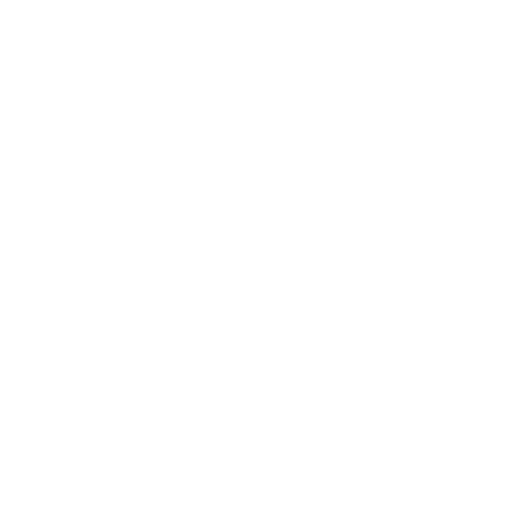
t = 0.00 s
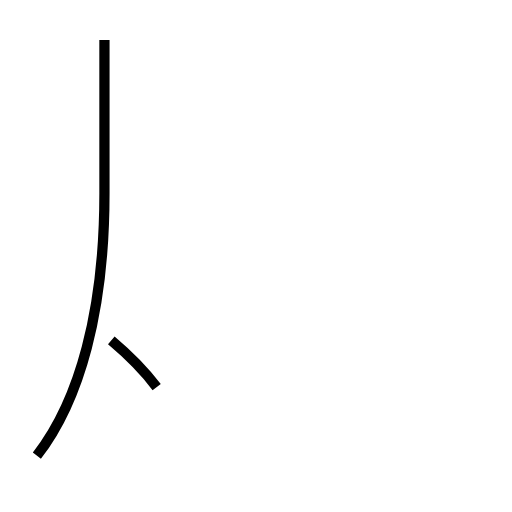
t = 1.45 s
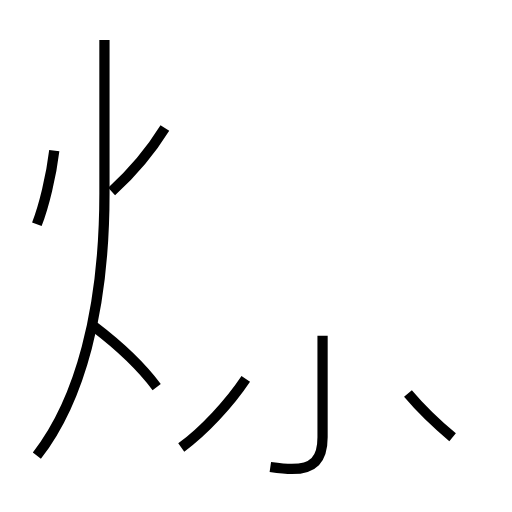
t = 2.95 s
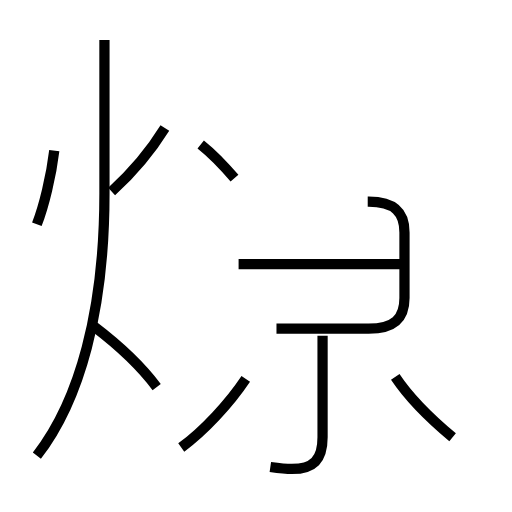
t = 4.41 s
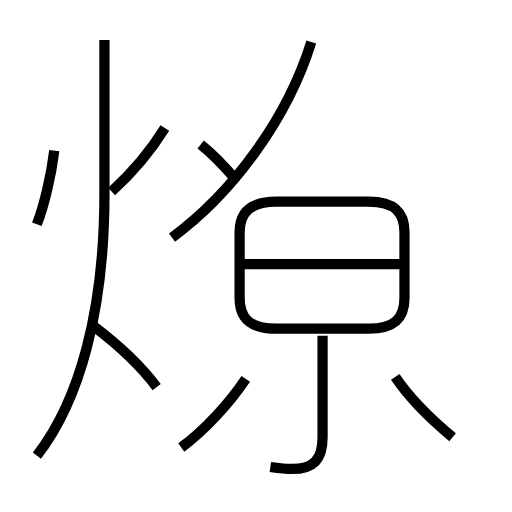
t = 5.91 s
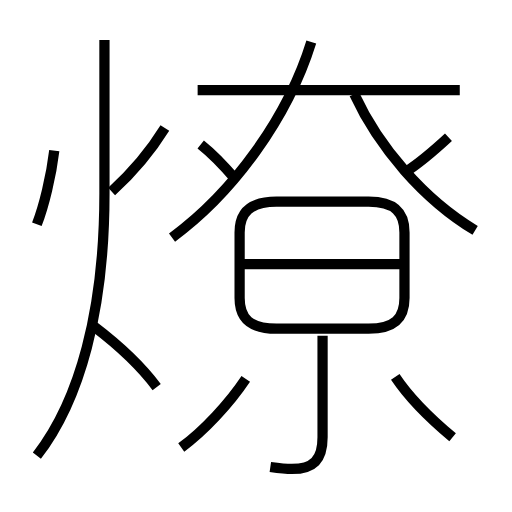
t = 7.38 s

The animated SVG that drew these frames (rendered in a browser with its animation timeline set to each time). Animation: 14 SMIL elements (animate=14); one cycle of 7.38 s.

<?xml version='1.0' encoding='utf-8'?>
<svg viewBox="0.0 -6.0 50.0 50.0" version="1.1" xmlns="http://www.w3.org/2000/svg"><rect x="-1000" y="-1000" width="2000" height="2000" stroke="white" fill="white" /><g style="fill:none;stroke:#000000;stroke-width:1"><path d="M 3.6 0.5 C 7.8 -4.9 10.2 -13.7 10.2 -25.1 L 10.2 -40.1 " transform="translate(0.0 38.0)" stroke-dasharray="41.88969861437337" stroke-dashoffset="41.88969861437337"><animate attributeName="stroke-dashoffset" from="41.88969861437337" to="0" dur="1.2566909584312012s" begin="0s; anim_end.end" fill="freeze" id="anim0" /></path><path d="M 15.3 -6.2 C 13.8 -8.2 11.7 -10.2 9.2 -12.1 " transform="translate(0.0 38.0)" stroke-dasharray="8.51281256241557" stroke-dashoffset="8.51281256241557"><animate attributeName="stroke-dashoffset" from="8.51281256241557" to="0" dur="0.2553843768724671s" begin="anim0.end" fill="freeze" id="anim1" /></path><path d="M 17.7 -0.3 C 19.9 -1.9 22.4 -4.6 24.0 -7.0 " transform="translate(0.0 38.0)" stroke-dasharray="9.237918296170843" stroke-dashoffset="9.237918296170843"><animate attributeName="stroke-dashoffset" from="9.237918296170843" to="0" dur="0.27713754888512526s" begin="anim1.end" fill="freeze" id="anim2" /></path><path d="M 3.6 -22.1 C 4.3 -23.9 5.0 -26.8 5.3 -29.3 " transform="translate(0.0 38.0)" stroke-dasharray="7.414100147452829" stroke-dashoffset="7.414100147452829"><animate attributeName="stroke-dashoffset" from="7.414100147452829" to="0" dur="0.22242300442358487s" begin="anim2.end" fill="freeze" id="anim3" /></path><path d="M 26.4 1.6 C 27.1 1.7 27.8 1.8 28.5 1.8 C 30.6 1.8 31.5 0.9 31.5 -1.3 L 31.5 -11.2 " transform="translate(0.0 38.0)" stroke-dasharray="17.01895538142283" stroke-dashoffset="17.01895538142283"><animate attributeName="stroke-dashoffset" from="17.01895538142283" to="0" dur="0.5105686614426849s" begin="anim3.end" fill="freeze" id="anim4" /></path><path d="M 10.9 -25.3 C 13.1 -27.3 14.8 -29.4 16.1 -31.5 " transform="translate(0.0 38.0)" stroke-dasharray="8.118312814783751" stroke-dashoffset="8.118312814783751"><animate attributeName="stroke-dashoffset" from="8.118312814783751" to="0" dur="0.2435493844435125s" begin="anim4.end" fill="freeze" id="anim5" /></path><path d="M 44.2 -1.3 C 42.4 -2.8 40.0 -5.1 38.6 -7.2 " transform="translate(0.0 38.0)" stroke-dasharray="8.158914186070076" stroke-dashoffset="8.158914186070076"><animate attributeName="stroke-dashoffset" from="8.158914186070076" to="0" dur="0.24476742558210227s" begin="anim5.end" fill="freeze" id="anim6" /></path><path d="M 22.9 -26.6 C 21.8 -27.9 20.6 -29.1 19.6 -29.9 " transform="translate(0.0 38.0)" stroke-dasharray="4.673523666175872" stroke-dashoffset="4.673523666175872"><animate attributeName="stroke-dashoffset" from="4.673523666175872" to="0" dur="0.14020570998527615s" begin="anim6.end" fill="freeze" id="anim7" /></path><path d="M 39.1 -18.2 L 23.3 -18.2 " transform="translate(0.0 38.0)" stroke-dasharray="15.8" stroke-dashoffset="15.8"><animate attributeName="stroke-dashoffset" from="15.8" to="0" dur="0.474s" begin="anim7.end" fill="freeze" id="anim8" /></path><path d="M 27.0 -11.9 L 36.0 -11.9 C 38.5 -11.9 39.5 -12.9 39.5 -14.9 L 39.5 -21.3 C 39.5 -23.2 38.6 -24.3 36.0 -24.3 L 27.0 -24.3 C 24.4 -24.3 23.4 -23.2 23.4 -21.3 L 23.4 -14.9 C 23.4 -12.9 24.4 -11.9 27.0 -11.9 Z " transform="translate(0.0 38.0)" stroke-dasharray="52.22976126692886" stroke-dashoffset="52.22976126692886"><animate attributeName="stroke-dashoffset" from="52.22976126692886" to="0" dur="1.5668928380078657s" begin="anim8.end" fill="freeze" id="anim9" /></path><path d="M 16.8 -20.8 C 22.8 -25.2 28.1 -32.5 30.4 -39.9 " transform="translate(0.0 38.0)" stroke-dasharray="23.81500014726457" stroke-dashoffset="23.81500014726457"><animate attributeName="stroke-dashoffset" from="23.81500014726457" to="0" dur="0.714450004417937s" begin="anim9.end" fill="freeze" id="anim10" /></path><path d="M 44.9 -35.2 L 19.3 -35.2 " transform="translate(0.0 38.0)" stroke-dasharray="25.599999999999998" stroke-dashoffset="25.599999999999998"><animate attributeName="stroke-dashoffset" from="25.599999999999998" to="0" dur="0.7679999999999999s" begin="anim10.end" fill="freeze" id="anim11" /></path><path d="M 46.4 -21.5 C 41.4 -24.5 37.0 -29.6 34.6 -34.8 " transform="translate(0.0 38.0)" stroke-dasharray="18.028377587769842" stroke-dashoffset="18.028377587769842"><animate attributeName="stroke-dashoffset" from="18.028377587769842" to="0" dur="0.5408513276330953s" begin="anim11.end" fill="freeze" id="anim12" /></path><path d="M 39.6 -27.2 C 41.0 -28.1 42.5 -29.4 43.8 -30.6" transform="translate(0.0 38.0)" stroke-dasharray="5.410135003822375" stroke-dashoffset="5.410135003822375"><animate attributeName="stroke-dashoffset" from="5.410135003822375" to="0" dur="0.16230405011467125s" begin="anim12.end" fill="freeze" id="anim_end" /></path></g></svg>
